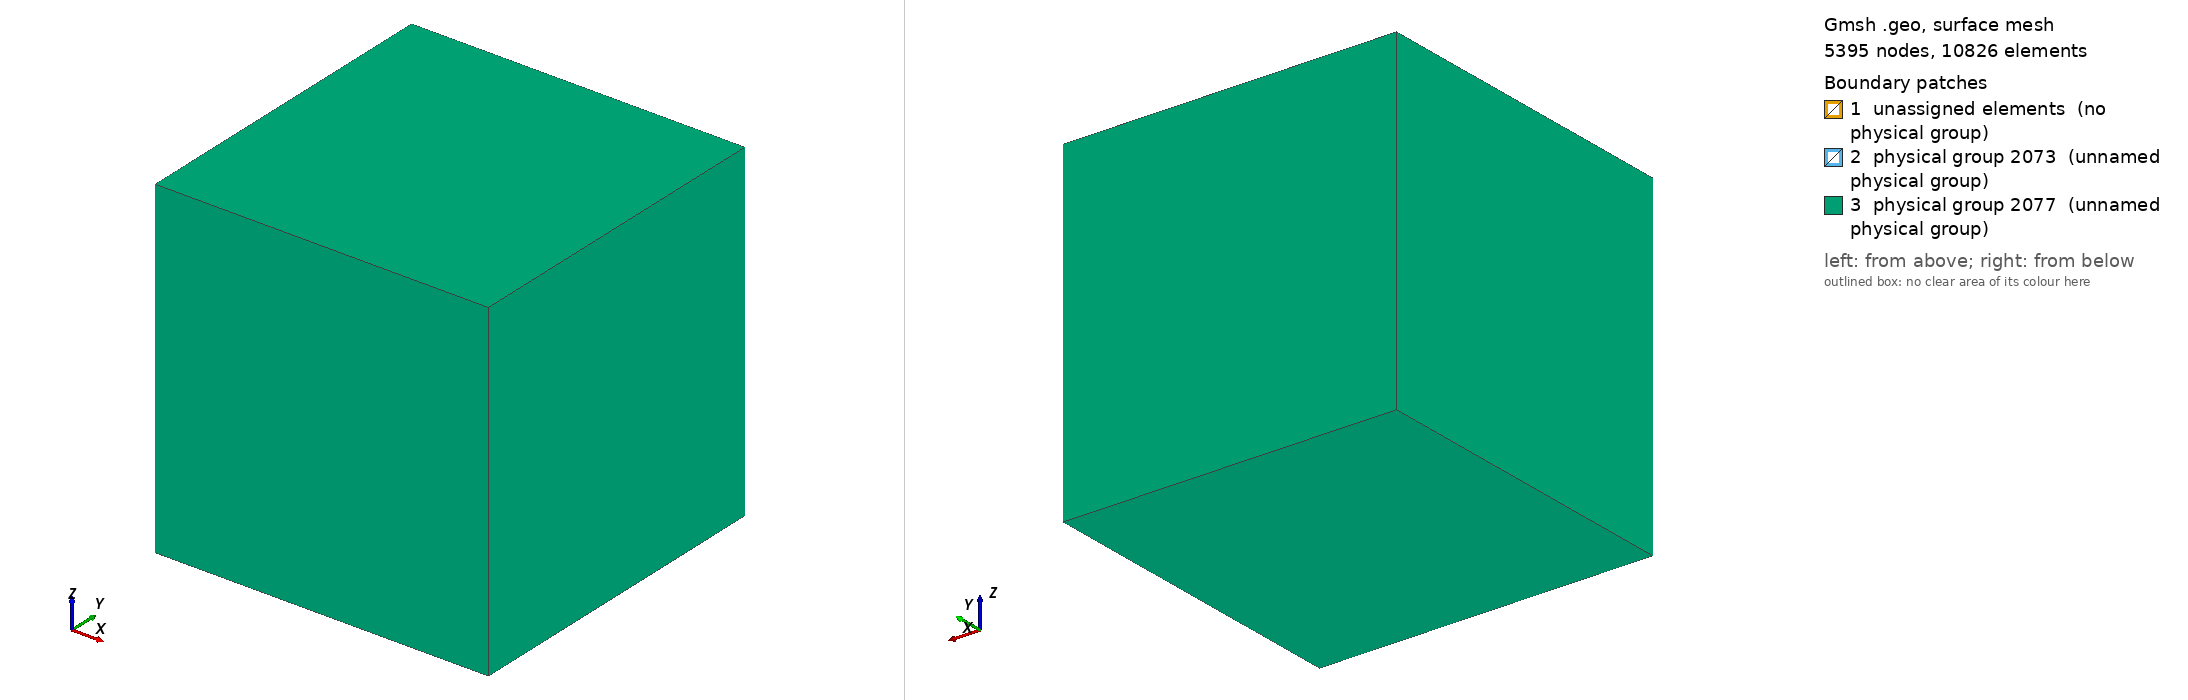

Gmsh geometry script, surface-meshed: 5395 nodes, 10826 surface elements. Boundary patches (legend numbers): 1 unassigned elements (no physical group), 2 physical group 2073 (unnamed physical group), 3 physical group 2077 (unnamed physical group). Left view from above one corner, right view from below the opposite corner. Legend entries are the model's physical surfaces; 'unassigned elements' are surfaces in no physical group. The drawing asked Gmsh for element sizes between 1% and 20% of the model's largest extent; the script's own settings can give other sizes.

=== 2.geo (drawn) ===
x0 = 50;
x1 = 350;
x2 = 600;
x3 = 700;
x4 = 2500;

c0 = 5;
c1 = 30;
c2 = 50;
c3 = 80;
c4 = 100;
c5 = 500;

// Куб с источником
Point(1001) = {x1, x1, x1, c2};
Point(1002) = {x1, x1, -x1, c2};
Point(1003) = {x1, -x1, x1, c2};
Point(1004) = {x1, -x1, -x1, c2};
Point(1005) = {-x1, x1, x1, c2};
Point(1006) = {-x1, x1, -x1, c2};
Point(1007) = {-x1, -x1, x1, c2};
Point(1008) = {-x1, -x1, -x1, c2};

Point(1009) = {x1, x1, 0, c1};
Point(1010) = {x1, -x1, 0, c1};
Point(1011) = {-x1, x1, 0, c1};
Point(1012) = {-x1, -x1, 0, c1};

Point(2009) = {0, 0, 0, c0};
Point(2010) = {x0, 0, 0, c0};
Point(2011) = {0, x0, 0, c0};
Point(2012) = {-x0, 0, 0, c0};
Point(2013) = {0, -x0, 0, c0};

Circle(2013) = {2010, 2009, 2011};
Circle(2014) = {2011, 2009, 2012};
Circle(2015) = {2012, 2009, 2013};
Circle(2016) = {2013, 2009, 2010};

Line(2017) = {1005, 1001};
Line(2018) = {1001, 1003};
Line(2019) = {1003, 1007};
Line(2020) = {1007, 1005};
Line(2021) = {1012, 1011};
Line(2022) = {1011, 1009};
Line(2023) = {1009, 1010};
Line(2024) = {1010, 1012};
Line(2025) = {1006, 1002};
Line(2026) = {1002, 1004};
Line(2027) = {1004, 1008};
Line(2028) = {1008, 1006};
Line(2029) = {1006, 1011};
Line(2030) = {1011, 1005};
Line(2031) = {1001, 1009};
Line(2032) = {1009, 1002};
Line(2033) = {1010, 1004};
Line(2034) = {1010, 1003};
Line(2035) = {1007, 1012};
Line(2036) = {1012, 1008};
Line Loop(2037) = {2020, 2017, 2018, 2019};
Plane Surface(2038) = {2037};
Line Loop(2039) = {2014, 2015, 2016, 2013};
Plane Surface(2040) = {2039};
Line Loop(2041) = {2022, 2023, 2024, 2021};
Plane Surface(2042) = {2039, 2041};
Line Loop(2043) = {2025, 2026, 2027, 2028};
Plane Surface(2044) = {2043};
Line Loop(2045) = {2025, -2032, -2022, -2029};
Plane Surface(2046) = {2045};
Line Loop(2047) = {2022, -2031, -2017, -2030};
Plane Surface(2048) = {2047};
Line Loop(2049) = {2030, -2020, 2035, 2021};
Plane Surface(2050) = {2049};
Line Loop(2051) = {2018, -2034, -2023, -2031};
Plane Surface(2052) = {2051};
Line Loop(2053) = {2029, -2021, 2036, 2028};
Plane Surface(2054) = {2053};
Line Loop(2055) = {2026, -2033, -2023, 2032};
Plane Surface(2056) = {2055};
Line Loop(2057) = {2033, 2027, -2036, -2024};
Plane Surface(2058) = {2057};
Line Loop(2059) = {2035, -2024, 2034, 2019};
Plane Surface(2060) = {2059};

Surface Loop(2061) = {2038, 2050, 2048, 2052, 2060, 2042, 2040};
Volume(2062) = {2061};
Surface Loop(2063) = {2058, 2056, 2044, 2046, 2054, 2040, 2042};
Volume(2064) = {2063};

Physical Line(2065) = {2014, 2013, 2016, 2015};

// Куб с областью
Point(11) = {x2, x2, x2, c3};
Point(12) = {x2, x2, -x2, c3};
Point(13) = {x2, -x2, x2, c3};
Point(14) = {x2, -x2, -x2, c3};
Point(15) = {-x2, x2, x2, c3};
Point(16) = {-x2, x2, -x2, c3};
Point(17) = {-x2, -x2, x2, c3};
Point(18) = {-x2, -x2, -x2, c3};
Line(13) = {13, 11};
Line(14) = {11, 12};
Line(15) = {12, 14};
Line(16) = {14, 13};
Line(17) = {14, 18};
Line(18) = {18, 16};
Line(19) = {16, 12};
Line(20) = {11, 15};
Line(21) = {15, 17};
Line(22) = {17, 13};
Line(23) = {17, 18};
Line(24) = {16, 15};
Line Loop(61) = {17, 18, 19, 15};
Plane Surface(62) = {61};
Line Loop(63) = {16, -22, 23, -17};
Plane Surface(64) = {63};
Line Loop(65) = {23, 18, 24, 21};
Plane Surface(66) = {65};
Line Loop(67) = {16, 13, 14, 15};
Plane Surface(68) = {67};
Line Loop(69) = {22, 13, 20, 21};
Plane Surface(70) = {69};
Line Loop(71) = {14, -19, 24, -20};
Plane Surface(72) = {71};
Surface Loop(2066) = {70, 64, 68, 72, 62, 66};

Surface Loop(2067) = {2038, 2050, 2048, 2052, 2060, 2058, 2056, 2044, 2046, 2054};
Volume(2068) = {2066, 2067};
Physical Volume(2069) = {2068, 2062, 2064};

// Куб с краевыми
Point(21) = {x3, x3, x3, c4};
Point(22) = {x3, x3, -x3, c4};
Point(23) = {x3, -x3, x3, c4};
Point(24) = {x3, -x3, -x3, c4};
Point(25) = {-x3, x3, x3, c4};
Point(26) = {-x3, x3, -x3, c4};
Point(27) = {-x3, -x3, x3, c4};
Point(28) = {-x3, -x3, -x3, c4};
Line(25) = {27, 28};
Line(26) = {28, 24};
Line(27) = {24, 23};
Line(28) = {23, 27};
Line(29) = {27, 25};
Line(30) = {25, 21};
Line(31) = {21, 23};
Line(32) = {21, 22};
Line(33) = {22, 24};
Line(34) = {28, 26};
Line(35) = {26, 22};
Line(36) = {26, 25};
Line Loop(73) = {33, -26, 34, 35};
Plane Surface(74) = {73};
Line Loop(75) = {27, -31, 32, 33};
Plane Surface(76) = {75};
Line Loop(77) = {28, 25, 26, 27};
Plane Surface(78) = {77};
Line Loop(79) = {25, 34, 36, -29};
Plane Surface(80) = {79};
Line Loop(81) = {31, 28, 29, 30};
Plane Surface(82) = {81};
Line Loop(83) = {32, -35, 36, 30};
Plane Surface(84) = {83};

Surface Loop(2070) = {82, 76, 78, 80, 74, 84};
Volume(2071) = {2066, 2070};
Physical Volume(2072) = {2071};
Physical Surface(2073) = {82, 76, 84, 80, 78, 74};

// Куб с баком
Point(31) = {x4, x4, x4, c5};
Point(32) = {x4, x4, -x4, c5};
Point(33) = {x4, -x4, x4, c5};
Point(34) = {x4, -x4, -x4, c5};
Point(35) = {-x4, x4, x4, c5};
Point(36) = {-x4, x4, -x4, c5};
Point(37) = {-x4, -x4, x4, c5};
Point(38) = {-x4, -x4, -x4, c5};
Line(37) = {38, 34};
Line(38) = {34, 32};
Line(39) = {32, 36};
Line(40) = {36, 38};
Line(41) = {38, 37};
Line(42) = {34, 33};
Line(43) = {33, 31};
Line(44) = {33, 37};
Line(45) = {37, 35};
Line(46) = {35, 31};
Line(47) = {31, 32};
Line(48) = {36, 35};
Line Loop(85) = {44, -41, 37, 42};
Plane Surface(86) = {85};
Line Loop(87) = {42, 43, 47, -38};
Plane Surface(88) = {87};
Line Loop(89) = {44, 45, 46, -43};
Plane Surface(90) = {89};
Line Loop(91) = {41, 45, -48, 40};
Plane Surface(92) = {91};
Line Loop(93) = {39, 40, 37, 38};
Plane Surface(94) = {93};
Line Loop(95) = {39, 48, 46, 47};
Plane Surface(96) = {95};

Surface Loop(2074) = {90, 86, 92, 96, 94, 88};
Volume(2075) = {2070, 2074};
Physical Volume(2076) = {2075};
Physical Surface(2077) = {90, 96, 88, 94, 86, 92};
